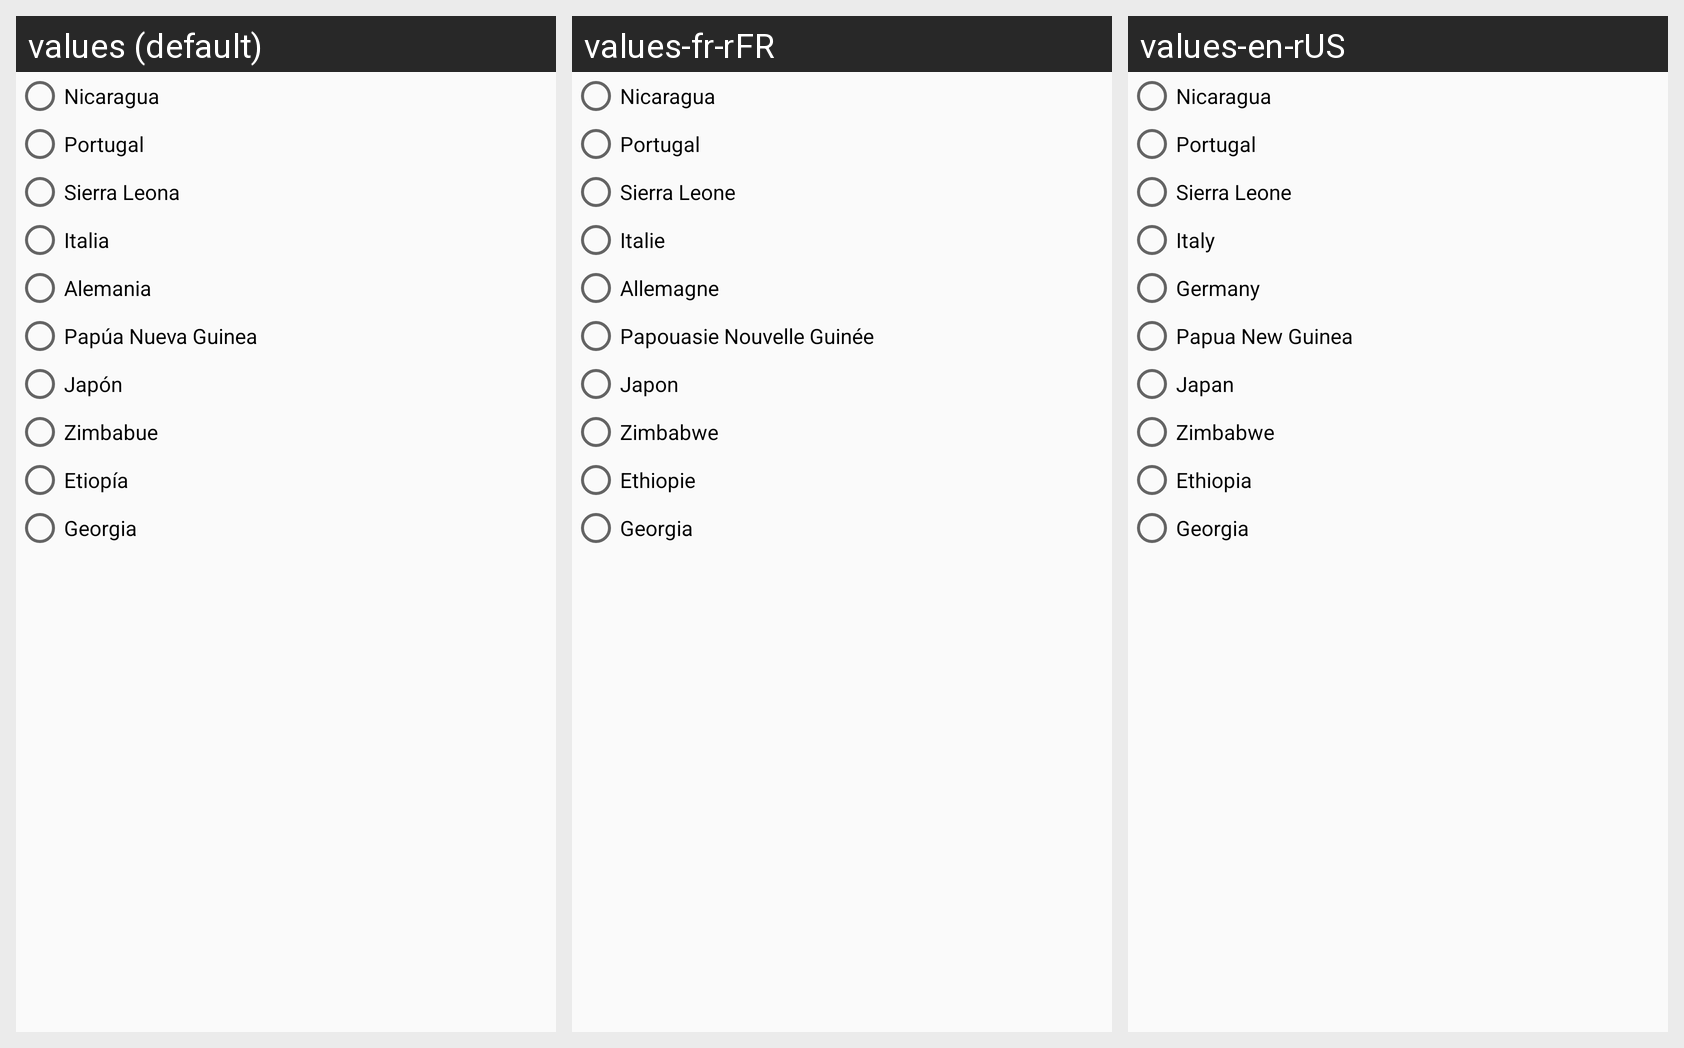

The Android screen above is rendered under several locales of the same app. Produce the string resources it draws, with the default and per-locale values.
Android screen res/layout/fragment_1.xml rendered under 3 locales, left to right: values (default), values-fr-rFR, values-en-rUS. Device: Nexus 5 (rendered at 1080×1920; each locale shown at half size, 540×960, under a caption strip naming it); theme AppTheme.
Strings drawn on this screen, with the default value and each locale's value (text and hints the layout hard-codes, and strings that could not be matched under every locale, appear in the picture but are not listed):

radNicaragua
  values: Nicaragua
  values-fr-rFR: Nicaragua  [not translated; the default value is used]
  values-en-rUS: Nicaragua  [not translated; the default value is used]

radPortugal
  values: Portugal
  values-fr-rFR: Portugal  [not translated; the default value is used]
  values-en-rUS: Portugal  [not translated; the default value is used]

radSierraLeona
  values: Sierra Leona
  values-fr-rFR: Sierra Leone
  values-en-rUS: Sierra Leone

radItalia
  values: Italia
  values-fr-rFR: Italie
  values-en-rUS: Italy

radAlemania
  values: Alemania
  values-fr-rFR: Allemagne
  values-en-rUS: Germany

radPapua
  values: Papúa Nueva Guinea
  values-fr-rFR: Papouasie Nouvelle Guinée
  values-en-rUS: Papua New Guinea

radJapon
  values: Japón
  values-fr-rFR: Japon
  values-en-rUS: Japan

radZimbabue
  values: Zimbabue
  values-fr-rFR: Zimbabwe
  values-en-rUS: Zimbabwe

radEtiopia
  values: Etiopía
  values-fr-rFR: Ethiopie
  values-en-rUS: Ethiopia

radGeorgia
  values: Georgia
  values-fr-rFR: Georgia  [not translated; the default value is used]
  values-en-rUS: Georgia  [not translated; the default value is used]
